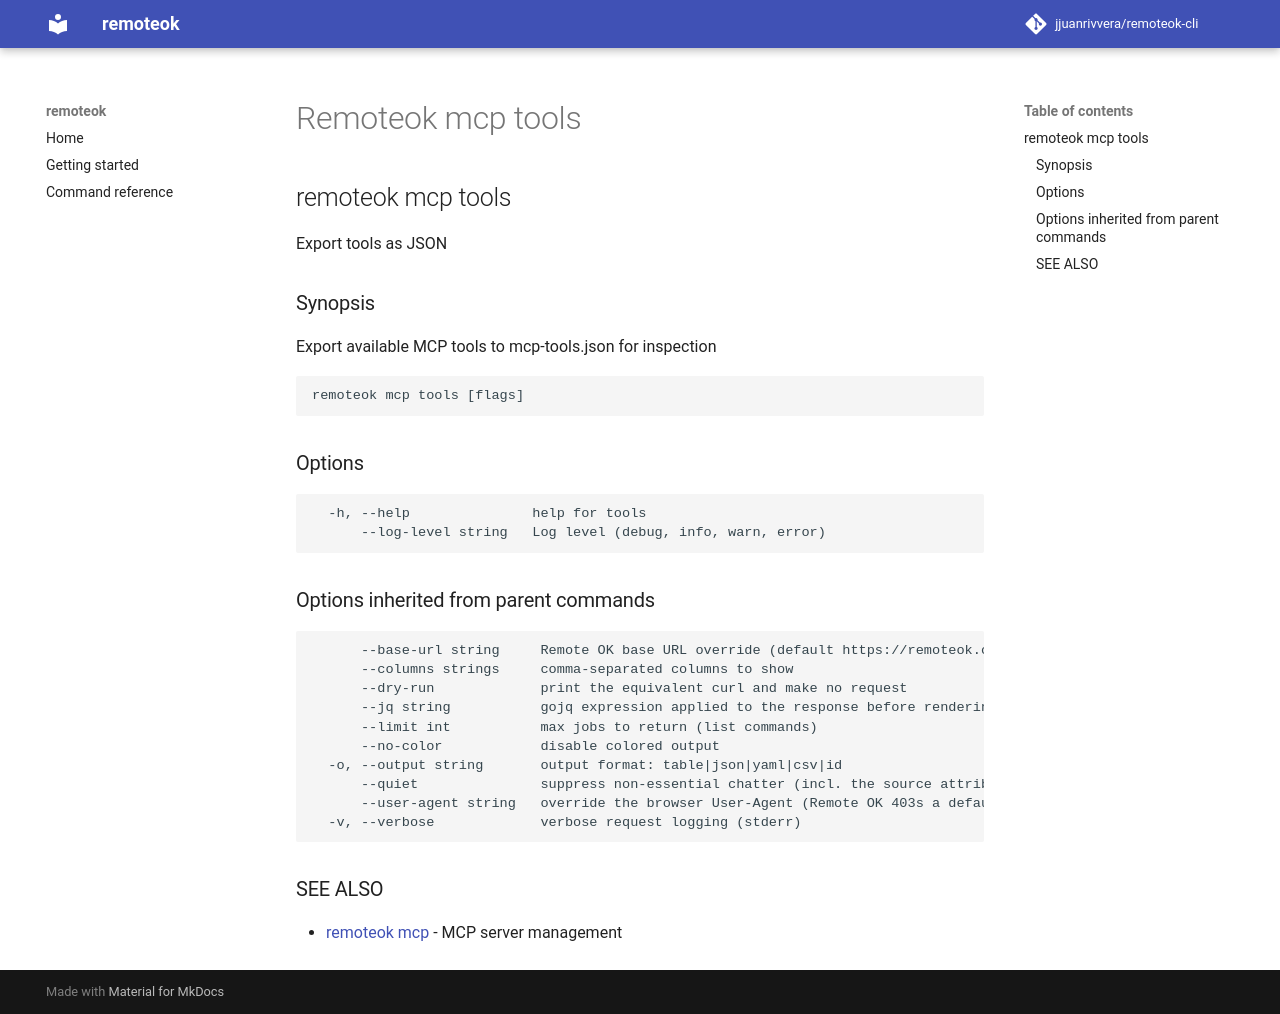

repository: jjuanrivvera/remoteok-cli · page: commands/remoteok_mcp_tools/index.html · generator: mkdocs

## remoteok mcp tools

Export tools as JSON

### Synopsis

Export available MCP tools to mcp-tools.json for inspection

```
remoteok mcp tools [flags]
```

### Options

```
  -h, --help               help for tools
      --log-level string   Log level (debug, info, warn, error)
```

### Options inherited from parent commands

```
      --base-url string     Remote OK base URL override (default https://remoteok.com)
      --columns strings     comma-separated columns to show
      --dry-run             print the equivalent curl and make no request
      --jq string           gojq expression applied to the response before rendering
      --limit int           max jobs to return (list commands)
      --no-color            disable colored output
  -o, --output string       output format: table|json|yaml|csv|id
      --quiet               suppress non-essential chatter (incl. the source attribution)
      --user-agent string   override the browser User-Agent (Remote OK 403s a default/bot UA)
  -v, --verbose             verbose request logging (stderr)
```

### SEE ALSO

* [remoteok mcp](remoteok_mcp.md)	 - MCP server management
